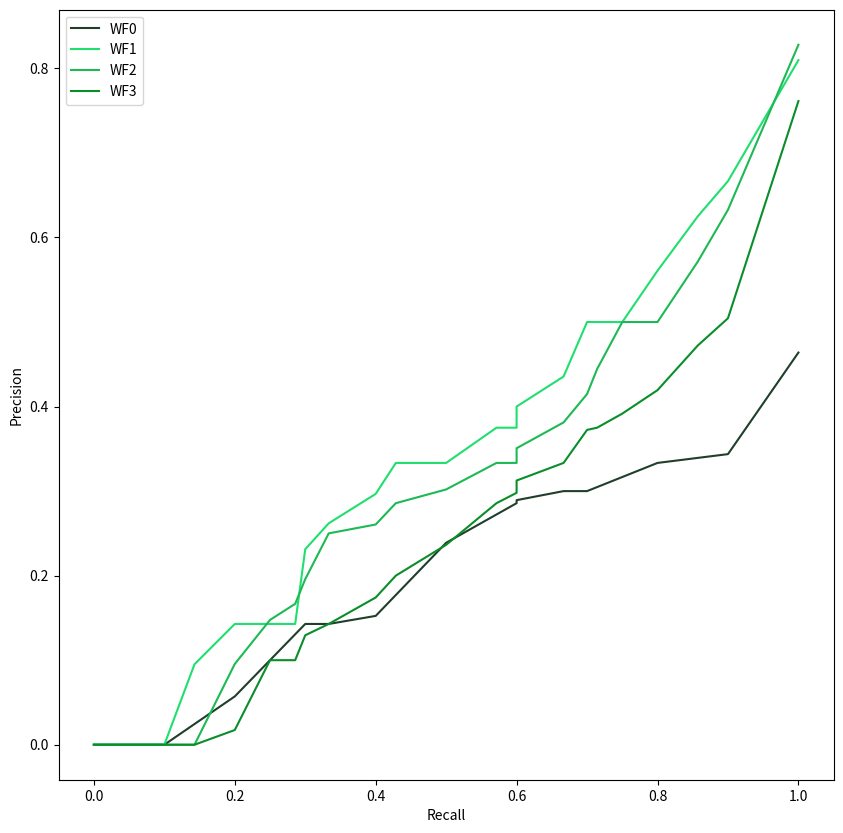

Python code for this plot:
import matplotlib.pyplot as plt
import seaborn as sb
import numpy as np

colors = [
    "#1F3F2A", 
    "#1FDF6F", 
    "#1DB954", 
    "#098E2A",
]

# Set your custom color palette
sb.set_palette(sb.color_palette(colors))

results = [
    # Live songs
    [
        "NNNNNNRRRN",
        "NRRRRNRRRN",
        "NNNNNNNNNR",
        "NNNNNNNNNR"
    ],
    # Danceable songs
    [
        "NNRNRNNRRR",
        "NRNRRRNRRR",
        "NRNNNRRNRR",
        "NRNNNRRNRR"
    ],
    # Pop songs remixes
    [
        "NRNNNNNRNN",
        "RRRNRNNNNN",
        "RRNNNNNNRN",
        "RNNNNNNNRN"
    ],
    # Rock/Metal songs about love
    [
        "RNRNNNRNNN",
        "NRRNNNRNRR",
        "NNRNNNRRRN",
        "NRNNNNNNNN"
    ]
]

_, ax = plt.subplots(figsize=(10, 10))

interpolated_precision = []
interpolated_recall = []

for i in range(len(results[0])):
    for result in results:
        relevant = result[i]
        precision = [relevant[:i].count("R") / i for i in range(1, len(relevant) + 1)]
        recall = [relevant[:i].count("R") / relevant.count("R") for i in range(1, len(relevant) + 1)]

        precision_recall_match = dict(zip(recall, precision))

        # Extend recall_values to include traditional steps for a better curve (0.1, 0.2 ...)
        recall.extend([step for step in np.arange(0, 1.1, 0.1) if step not in recall])
        recall.sort()

        # Extend matching dict to include these new intermediate steps
        for idx, step in enumerate(recall):
            if step not in precision_recall_match:
                if recall[idx - 1] in precision_recall_match:
                    precision_recall_match[step] = precision_recall_match[recall[idx - 1]]

                else:
                    precision_recall_match[step] = precision_recall_match[recall[idx + 1]]

        interpolated_precision += [precision_recall_match[r] for r in recall]
        interpolated_recall += recall

    interpolated_precision.sort()
    interpolated_recall.sort()

    sb.lineplot(x=interpolated_recall, y=interpolated_precision, ci=None, label=f"WF{i}")

ax.set_xlabel("Recall")
ax.set_ylabel("Precision")

plt.savefig("out/precision_recall.png")